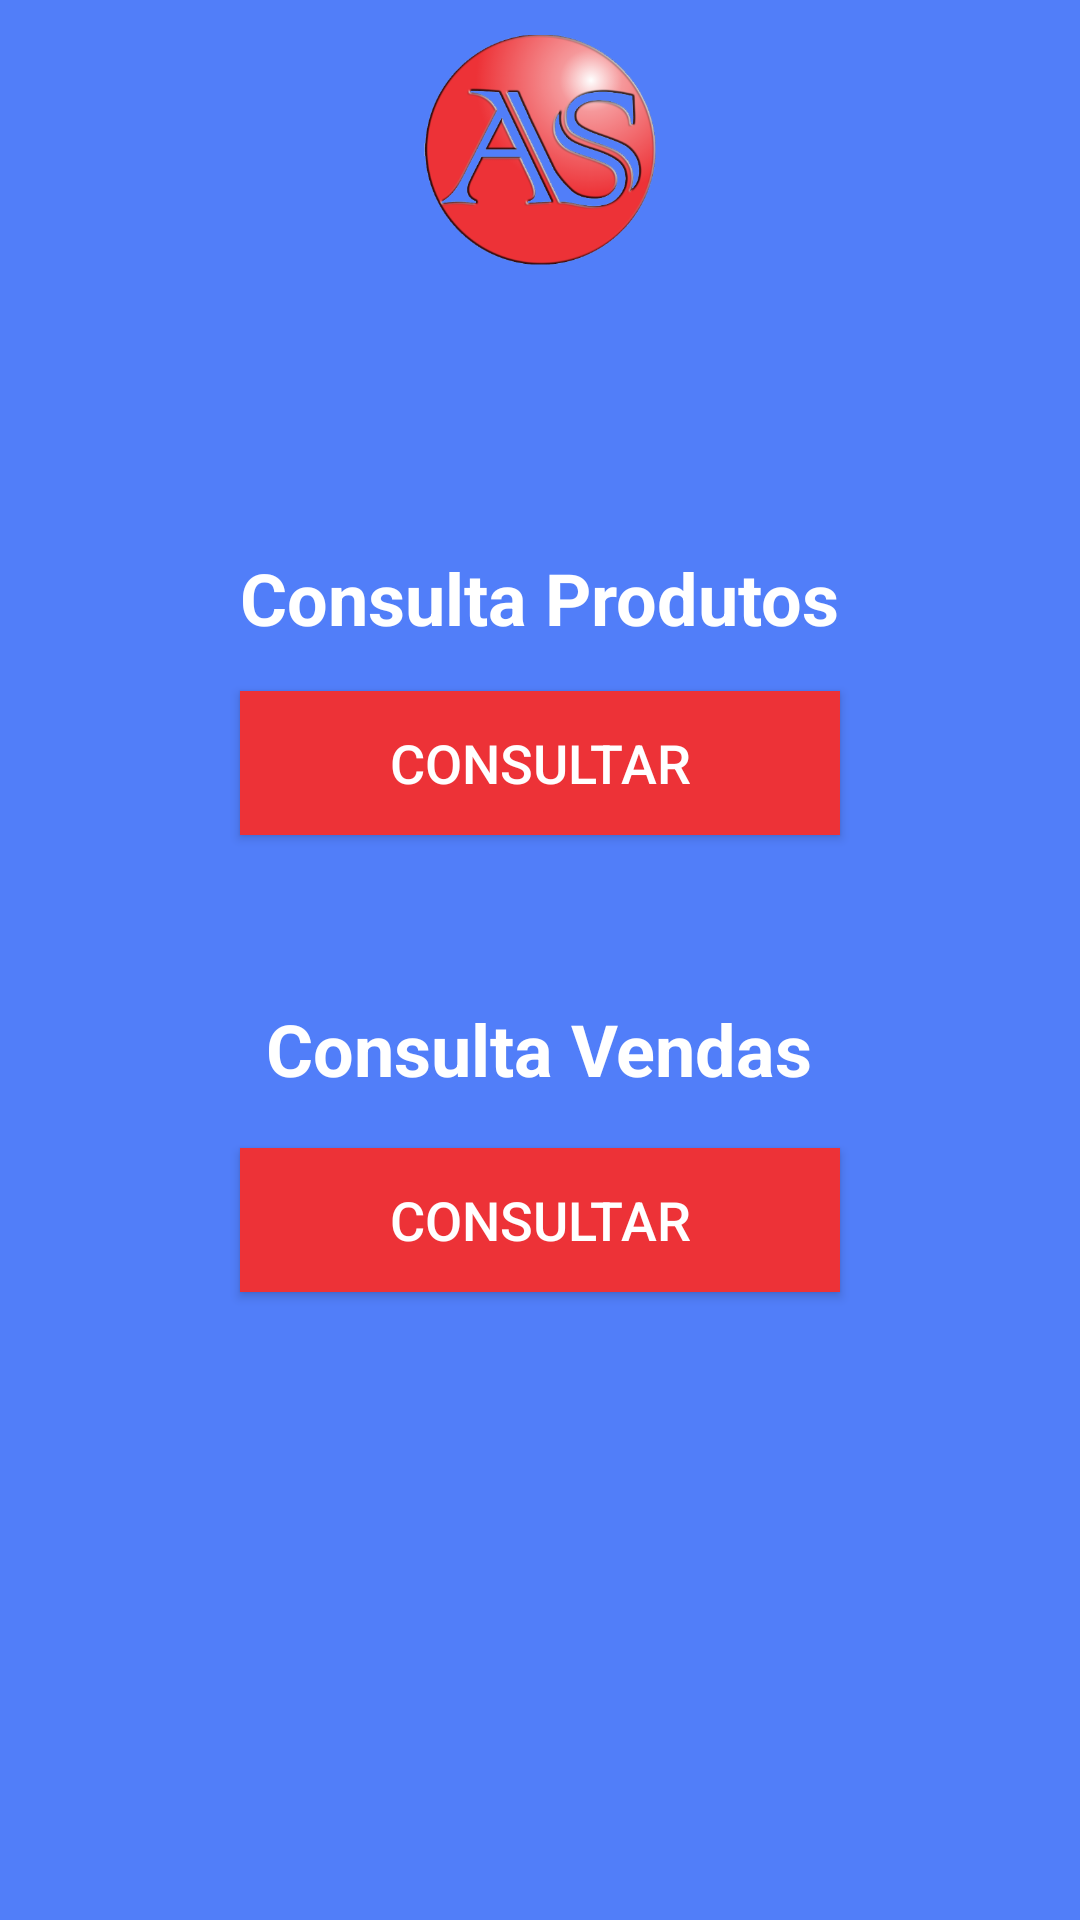

Produce the Android XML layout that renders to this screen, including the resource entries it uses.
<!-- AndroidManifest.xml: application theme Theme.AppCompat.NoActionBar -->
<!-- res/layout/activity_principal.xml -->
<?xml version="1.0" encoding="utf-8"?>
<RelativeLayout xmlns:android="http://schemas.android.com/apk/res/android"
    xmlns:app="http://schemas.android.com/apk/res-auto"
    xmlns:tools="http://schemas.android.com/tools"
    android:id="@+id/activity_principal"
    android:layout_width="match_parent"
    android:layout_height="match_parent"
    android:paddingBottom="@dimen/activity_vertical_margin"
    android:paddingLeft="@dimen/activity_horizontal_margin"
    android:paddingRight="@dimen/activity_horizontal_margin"
    android:paddingTop="@dimen/activity_vertical_margin"
    tools:context="com.example.diego.aula1.View.PrincipalActivity"
    android:background="@color/azul">

    <TextView
        android:layout_width="wrap_content"
        android:layout_height="wrap_content"
        android:id="@+id/tvMsg"
        android:textSize="18sp"
        android:textStyle="normal|bold"
        android:textColor="@color/preto"
        tools:ignore="HardcodedText,UnknownId"
        android:layout_marginTop="37dp"
        android:layout_below="@+id/imageView3"
        android:layout_centerHorizontal="true" />

    <ImageView
        android:layout_width="150dp"
        android:layout_height="100dp"
        app:srcCompat="@drawable/logo3"
        android:id="@+id/imageView"
        tools:ignore="ContentDescription"
        android:layout_alignParentTop="true"
        android:layout_centerHorizontal="true" />

    <TextView
        android:id="@+id/textView6"
        android:layout_width="wrap_content"
        android:layout_height="wrap_content"
        android:layout_below="@+id/imageView"
        android:layout_centerHorizontal="true"
        android:layout_marginTop="83dp"
        android:text="Consulta Produtos"
        android:textColor="@color/branco"
        android:textSize="24sp"
        android:textStyle="bold"
        tools:ignore="HardcodedText" />

    <Button
        android:id="@+id/btnProdutos"
        android:layout_width="200dp"
        android:layout_height="wrap_content"
        android:layout_below="@+id/textView6"
        android:layout_centerHorizontal="true"
        android:layout_marginTop="15dp"
        android:background="@color/nova"
        android:text="Consultar"
        android:textSize="18sp"
        tools:ignore="HardcodedText" />

    <TextView
        android:id="@+id/textView8"
        android:layout_width="wrap_content"
        android:layout_height="wrap_content"
        android:layout_below="@+id/btnProdutos"
        android:layout_centerHorizontal="true"
        android:layout_marginTop="55dp"
        android:text="Consulta Vendas"
        android:textColor="@color/branco"
        android:textSize="24sp"
        android:textStyle="bold"
        tools:ignore="HardcodedText" />

    <Button
        android:id="@+id/btnVendas"
        android:layout_width="200dp"
        android:layout_height="wrap_content"
        android:layout_below="@+id/textView8"
        android:layout_centerHorizontal="true"
        android:layout_marginTop="17dp"
        android:background="@color/nova"
        android:text="Consultar"
        android:textSize="18sp"
        tools:ignore="HardcodedText" />

</RelativeLayout>
<!-- resources referenced by this layout -->
<resources>
  <color name="azul">#517ef9</color>
  <color name="branco">#ffffff</color>
  <color name="nova">#ed3237</color>
  <color name="preto">#000000</color>
  <!-- drawable logo3: png bitmap (drawable, 106967 bytes) -->
</resources>
